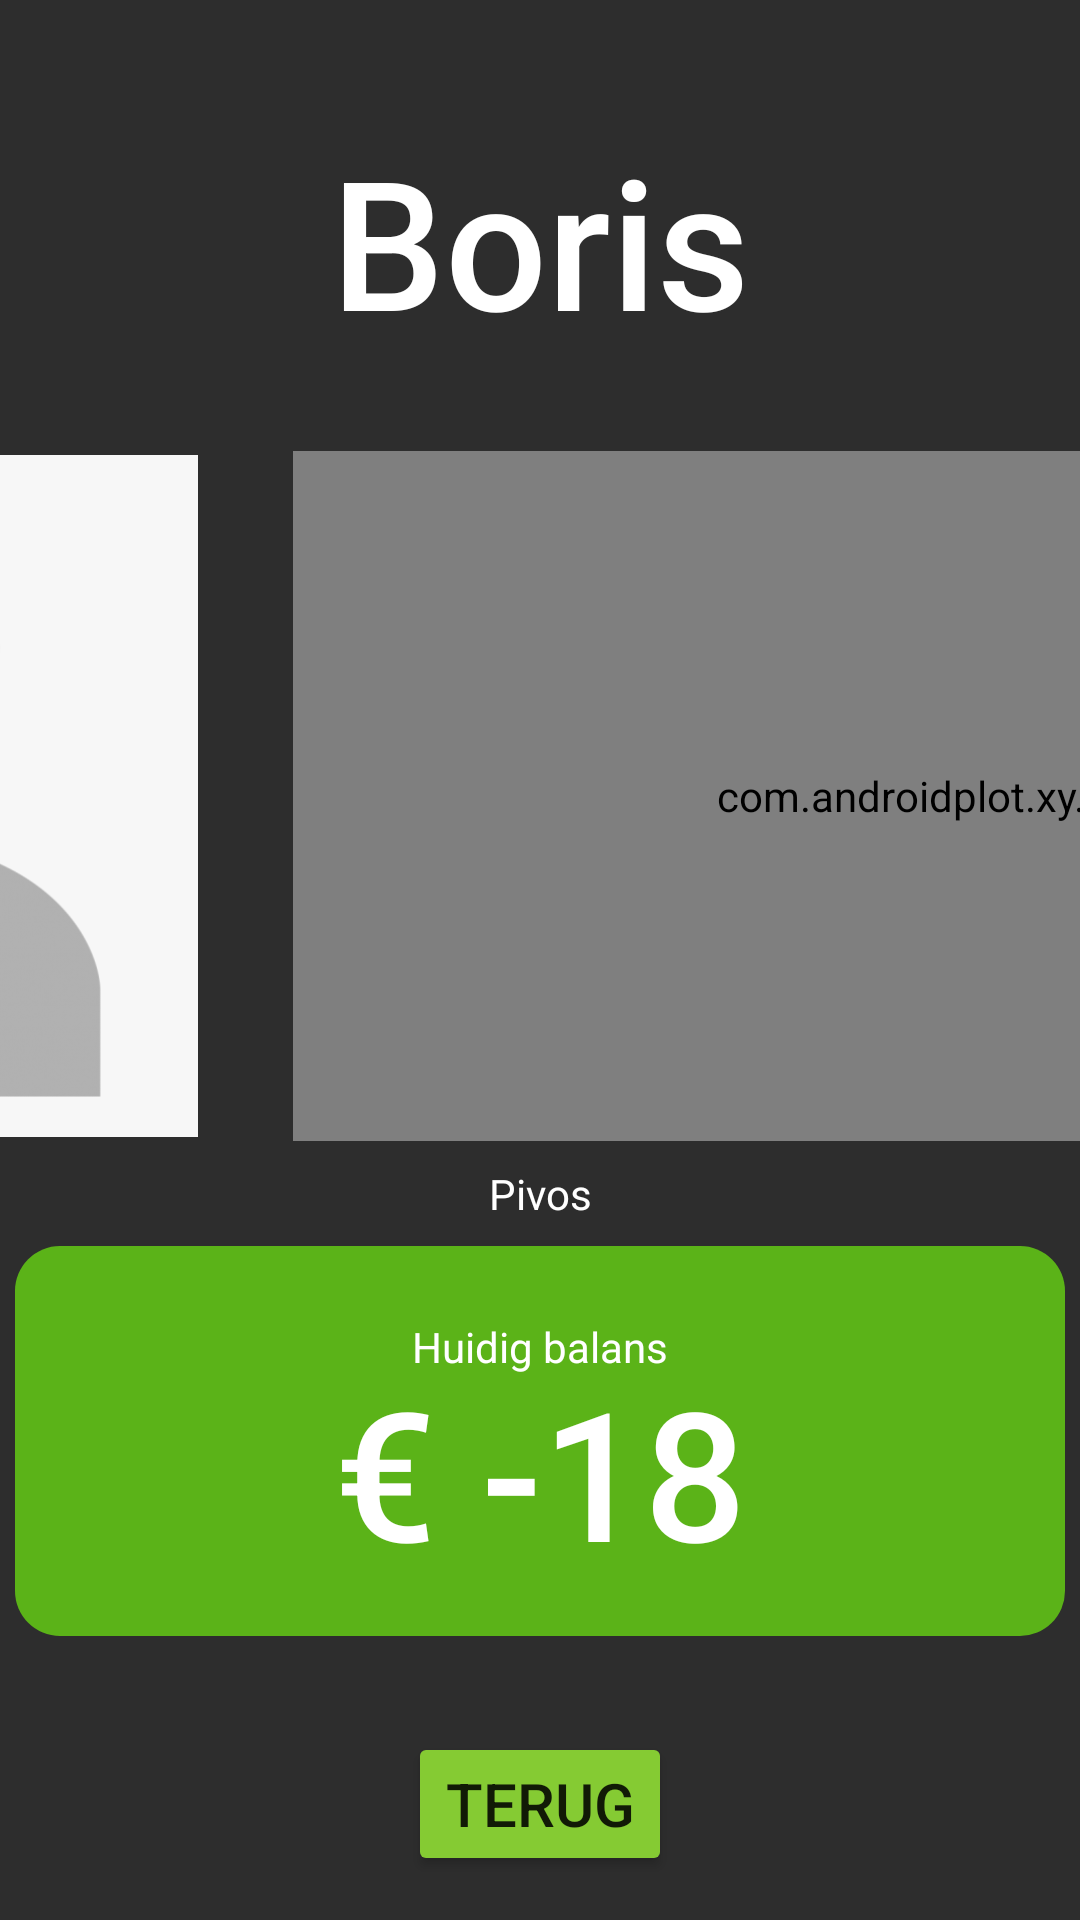

Android layout source for this screen:
<!-- AndroidManifest.xml: application theme Theme.MyApplication -->
<!-- res/layout/account_detail_view.xml -->
<?xml version="1.0" encoding="utf-8"?>
<androidx.constraintlayout.widget.ConstraintLayout xmlns:android="http://schemas.android.com/apk/res/android"
    xmlns:app="http://schemas.android.com/apk/res-auto"
    android:layout_width="match_parent"
    android:layout_height="match_parent"
    android:background="@color/dark_grey"
    android:backgroundTint="@color/dark_grey">

    <androidx.constraintlayout.widget.ConstraintLayout
        android:id="@+id/constraintLayout2"
        android:layout_width="0dp"
        android:layout_height="130dp"
        android:layout_marginStart="32dp"
        android:background="@drawable/bg_account_detail"
        app:layout_constraintStart_toEndOf="@+id/constraintLayout5"
        app:layout_constraintTop_toTopOf="@+id/constraintLayout5">

        <TextView
            android:id="@+id/textOutputConsumptionCount"
            android:layout_width="wrap_content"
            android:layout_height="wrap_content"
            android:layout_marginStart="32dp"
            android:layout_marginEnd="32dp"
            android:fontFamily="sans-serif-medium"
            android:includeFontPadding="false"
            android:padding="0dp"
            android:paddingTop="0dp"
            android:text="220"
            android:textColor="@color/white"
            android:textSize="60sp"
            app:layout_constraintEnd_toEndOf="parent"
            app:layout_constraintStart_toStartOf="parent"
            app:layout_constraintTop_toBottomOf="@+id/textView" />

        <TextView
            android:id="@+id/textView"
            android:layout_width="wrap_content"
            android:layout_height="wrap_content"
            android:layout_marginStart="8dp"
            android:layout_marginTop="24dp"
            android:layout_marginEnd="8dp"
            android:text="Lifetime Consumpties"
            android:textColor="@color/white"
            android:textSize="14sp"
            app:layout_constraintEnd_toEndOf="parent"
            app:layout_constraintStart_toStartOf="parent"
            app:layout_constraintTop_toTopOf="parent" />
    </androidx.constraintlayout.widget.ConstraintLayout>

    <Button
        android:id="@+id/buttonReturnDetail2"
        android:layout_width="wrap_content"
        android:layout_height="wrap_content"
        android:layout_marginTop="32dp"
        android:backgroundTint="@color/soft_green"
        android:text="Terug"
        android:textSize="20sp"
        app:layout_constraintEnd_toEndOf="parent"
        app:layout_constraintStart_toStartOf="parent"
        app:layout_constraintTop_toBottomOf="@+id/constraintLayout5" />

    <ImageView
        android:id="@+id/imageOutputAccountDetail"
        android:layout_width="230dp"
        android:layout_height="230dp"
        android:layout_marginStart="8dp"
        android:layout_marginTop="32dp"
        app:layout_constraintStart_toStartOf="@+id/constraintLayout3"
        app:layout_constraintTop_toBottomOf="@+id/textOutputNameDetail"
        app:srcCompat="@drawable/placeholder_pfp" />

    <TextView
        android:id="@+id/textOutputNameDetail"
        android:layout_width="wrap_content"
        android:layout_height="wrap_content"
        android:layout_marginTop="48dp"
        android:fontFamily="sans-serif-medium"
        android:includeFontPadding="false"
        android:text="Boris"
        android:textAlignment="center"
        android:textColor="@color/white"
        android:textSize="60sp"
        app:layout_constraintEnd_toEndOf="parent"
        app:layout_constraintStart_toStartOf="parent"
        app:layout_constraintTop_toTopOf="parent" />

    <TextView
        android:id="@+id/textOutputGroupDetail"
        android:layout_width="wrap_content"
        android:layout_height="wrap_content"
        android:layout_marginTop="8dp"
        android:fontFamily="sans-serif"
        android:text="Pivos"
        android:textColor="@color/white"
        android:textSize="14sp"
        app:layout_constraintEnd_toEndOf="parent"
        app:layout_constraintStart_toStartOf="parent"
        app:layout_constraintTop_toBottomOf="@+id/imageOutputAccountDetail" />

    <com.androidplot.xy.XYPlot
        android:id="@+id/accountDetailChart"
        style="@style/CardView.Dark"
        android:layout_width="0dp"
        android:layout_height="0dp"
        android:layout_marginStart="32dp"
        android:layout_marginEnd="8dp"
        android:background="@drawable/bg_account_detail"
        app:layout_constraintBottom_toBottomOf="@+id/imageOutputAccountDetail"
        app:layout_constraintEnd_toEndOf="@+id/constraintLayout2"
        app:layout_constraintStart_toEndOf="@+id/imageOutputAccountDetail"
        app:layout_constraintTop_toTopOf="@+id/imageOutputAccountDetail"
        app:lineLabelRotationBottom="0"
        app:lineLabels="left|bottom"
        app:rangeTitle="Consumpties"
        app:title="Consumpties per maand"
        app:titleTextSize="16sp" />

    <androidx.constraintlayout.widget.ConstraintLayout
        android:id="@+id/constraintLayout5"
        android:layout_width="350dp"
        android:layout_height="130dp"
        android:layout_marginTop="8dp"
        android:background="@drawable/bg_account_detail"
        app:layout_constraintEnd_toEndOf="parent"
        app:layout_constraintStart_toStartOf="parent"
        app:layout_constraintTop_toBottomOf="@+id/textOutputGroupDetail">

        <TextView
            android:id="@+id/textOutputBalanceDetail"
            android:layout_width="wrap_content"
            android:layout_height="wrap_content"
            android:fontFamily="sans-serif-medium"
            android:includeFontPadding="false"
            android:padding="0dp"
            android:paddingTop="0dp"
            android:text="€ -18"
            android:textColor="@color/white"
            android:textSize="60sp"
            app:layout_constraintEnd_toEndOf="parent"
            app:layout_constraintStart_toStartOf="parent"
            app:layout_constraintTop_toBottomOf="@+id/textView2" />

        <TextView
            android:id="@+id/textView2"
            android:layout_width="wrap_content"
            android:layout_height="wrap_content"
            android:layout_marginTop="24dp"
            android:text="Huidig balans"
            android:textColor="@color/white"
            android:textSize="14sp"
            app:layout_constraintEnd_toEndOf="parent"
            app:layout_constraintStart_toStartOf="parent"
            app:layout_constraintTop_toTopOf="parent" />
    </androidx.constraintlayout.widget.ConstraintLayout>

    <androidx.constraintlayout.widget.ConstraintLayout
        android:id="@+id/constraintLayout3"
        android:layout_width="0dp"
        android:layout_height="130dp"
        android:layout_marginEnd="32dp"
        android:background="@drawable/bg_account_detail"
        app:layout_constraintEnd_toStartOf="@+id/constraintLayout5"
        app:layout_constraintTop_toTopOf="@+id/constraintLayout5">

        <TextView
            android:id="@+id/accountDetailMonthly"
            android:layout_width="wrap_content"
            android:layout_height="wrap_content"
            android:layout_marginStart="32dp"
            android:layout_marginEnd="32dp"
            android:fontFamily="sans-serif-medium"
            android:includeFontPadding="false"

            android:text="30"
            android:textColor="@color/white"
            android:textSize="60sp"
            app:layout_constraintEnd_toEndOf="parent"
            app:layout_constraintStart_toStartOf="parent"
            app:layout_constraintTop_toBottomOf="@+id/textView7" />

        <TextView
            android:id="@+id/textView7"
            android:layout_width="wrap_content"
            android:layout_height="wrap_content"
            android:layout_marginStart="8dp"
            android:layout_marginTop="24dp"
            android:layout_marginEnd="8dp"
            android:text="Maand Consumpties"
            android:textColor="@color/white"
            app:layout_constraintEnd_toEndOf="parent"
            app:layout_constraintStart_toStartOf="parent"
            app:layout_constraintTop_toTopOf="parent" />

    </androidx.constraintlayout.widget.ConstraintLayout>
</androidx.constraintlayout.widget.ConstraintLayout>
<!-- resources referenced by this layout -->
<resources>
  <color name="dark_grey">#2d2d2d</color>
  <color name="soft_green">#85CB33</color>
  <color name="white">#FFFFFFFF</color>
  <!-- drawable bg_account_detail (drawable) -->
  <?xml version="1.0" encoding="UTF-8"?>
  <shape xmlns:android="http://schemas.android.com/apk/res/android">
      <solid android:color="@color/button_color_green"/>
      <corners android:radius="15dp"/>
      <padding android:left="0dp" android:top="0dp" android:right="0dp" android:bottom="0dp" />
  </shape>
  <!-- drawable placeholder_pfp: png bitmap (drawable, 88723 bytes) -->
  <style name="Theme.MyApplication" parent="Theme.MaterialComponents.DayNight.DarkActionBar">
          
          <item name="colorPrimary">@color/purple_500</item>
          <item name="colorPrimaryVariant">@color/purple_700</item>
          <item name="colorOnPrimary">@color/white</item>
          
          <item name="colorSecondary">@color/teal_200</item>
          <item name="colorSecondaryVariant">@color/teal_700</item>
          <item name="colorOnSecondary">@color/black</item>
          
          <item name="android:statusBarColor">@color/dark_green</item>
          
          <item name="android:textColorHint">@color/white</item>
      </style>
  <color name="button_color_green">#5BB318</color>
  <color name="purple_500">#FF6200EE</color>
  <color name="purple_700">#FF3700B3</color>
  <color name="teal_200">#FF03DAC5</color>
  <color name="teal_700">#FF018786</color>
  <color name="black">#FF000000</color>
  <color name="dark_green">#558421</color>
</resources>
